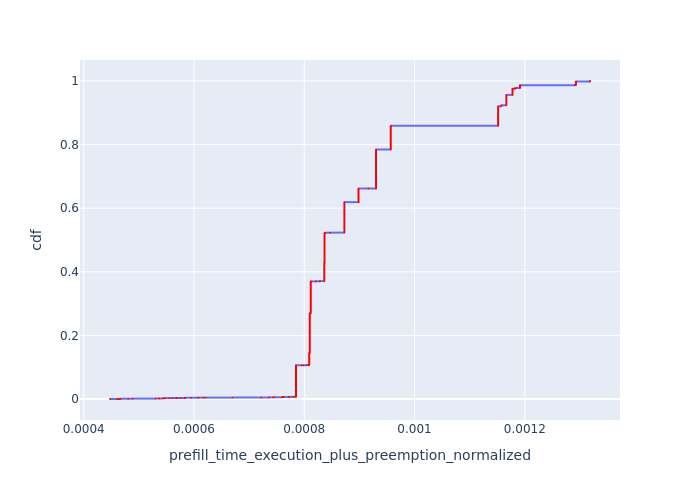

Source data for this figure (header and first rows):
, Request Id, prefill_time_execution_plus_preemption_n…, cdf
146, 0, 0.0004477, 7.177205196296562e-05
1, 5, 0.0004604, 0.0001435
0, 1, 0.000464, 0.0002153
154, 2, 0.000464, 0.0002871
34, 4, 0.0004662, 0.0003589
156, 3, 0.0004662, 0.0004306
42, 8, 0.0004665, 0.0005024
2, 9, 0.0004665, 0.0005742
80, 10, 0.0004665, 0.0006459
90, 19, 0.0004667, 0.0007177
40, 6, 0.0004672, 0.0007895
79, 7, 0.0004672, 0.0008613
3, 11, 0.0004806, 0.000933
4, 12, 0.0004806, 0.001005
103, 32, 0.0004887, 0.001077
11, 33, 0.0004887, 0.001148
105, 34, 0.0004887, 0.00122
55, 35, 0.0004887, 0.001292
112, 48, 0.0005303, 0.001364
8, 23, 0.0005362, 0.001435
9, 24, 0.0005362, 0.001507
94, 25, 0.0005362, 0.001579
177, 26, 0.0005362, 0.001651
5, 13, 0.0005369, 0.001723
84, 14, 0.0005369, 0.001794
85, 15, 0.0005369, 0.001866
86, 16, 0.0005427, 0.001938
87, 17, 0.0005427, 0.00201
88, 18, 0.0005427, 0.002081
6, 21, 0.0005439, 0.002153
7, 22, 0.0005439, 0.002225
173, 20, 0.0005439, 0.002297
58, 37, 0.0005453, 0.002368
108, 36, 0.0005453, 0.00244
10, 27, 0.0005482, 0.002512
51, 28, 0.0005482, 0.002584
96, 29, 0.0005482, 0.002656
120, 60, 0.0005549, 0.002727
126, 67, 0.0005554, 0.002799
116, 53, 0.0005609, 0.002871
117, 54, 0.0005609, 0.002943
24, 85, 0.0005677, 0.003014
242, 90, 0.0005691, 0.003086
98, 30, 0.0005752, 0.003158
99, 31, 0.0005752, 0.00323
66, 72, 0.0005829, 0.003302
131, 73, 0.0005829, 0.003373
19, 75, 0.0005833, 0.003445
133, 74, 0.0005833, 0.003517
20, 77, 0.0005842, 0.003589
21, 78, 0.0005842, 0.00366
134, 76, 0.0005842, 0.003732
136, 79, 0.0005842, 0.003804
35, 109, 0.0005945, 0.003876
68, 83, 0.000607, 0.003947
138, 84, 0.000607, 0.004019
25, 86, 0.0006071, 0.004091
69, 87, 0.0006071, 0.004163
26, 88, 0.0006081, 0.004235
142, 89, 0.0006081, 0.004306
... 13,873 more rows
